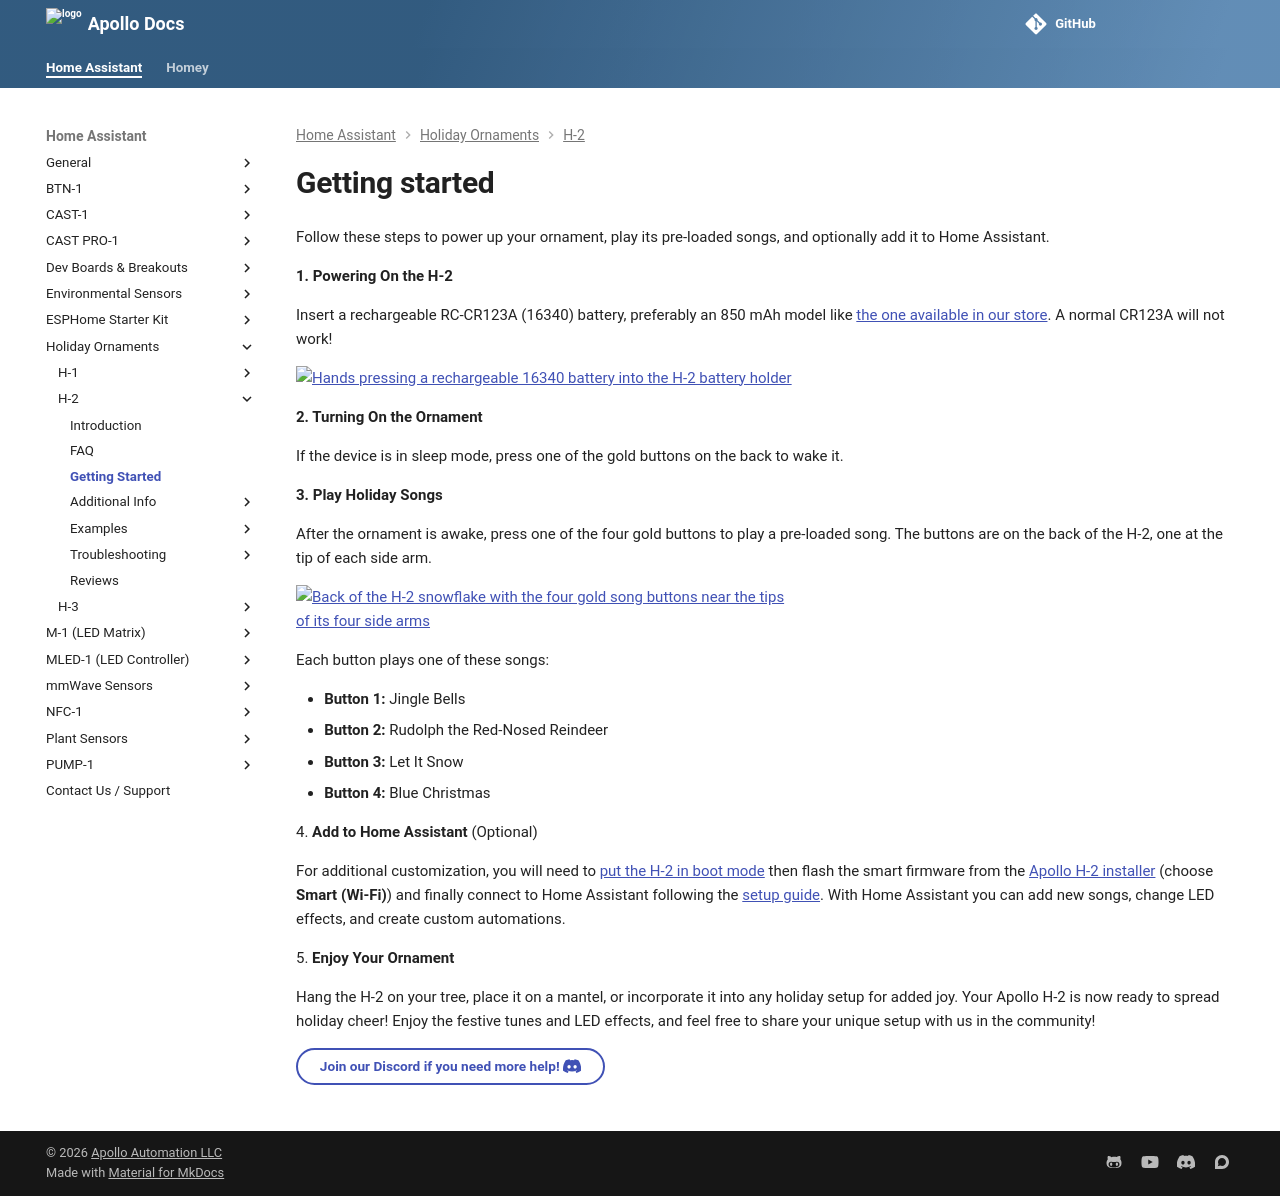

repository: ApolloAutomation/docs · page: products/h2/setup/getting-started/index.html · generator: mkdocs

---
title: H-2 getting started
description: H-2 Getting Started tutorial.
---
# Getting started

Follow these steps to power up your ornament, play its pre-loaded songs, and optionally add it to Home Assistant.

**1\. Powering On the H-2**

Insert a rechargeable RC-CR123A (16340) battery, preferably an 850 mAh model like <a href="https://apolloautomation.com/products/16340-rechargeable-battery" target="_blank" rel="noreferrer nofollow noopener">the one available in our store</a>. A normal CR123A will not work!

![Hands pressing a rechargeable 16340 battery into the H-2 battery holder](/assets/h-2-insert-battery.webp)

**2\. Turning On the Ornament**

If the device is in sleep mode, press one of the gold buttons on the back to wake it.

**3\. Play Holiday Songs**

After the ornament is awake, press one of the four gold buttons to play a pre-loaded song. The buttons are on the back of the H-2, one at the tip of each side arm.

![Back of the H-2 snowflake with the four gold song buttons near the tips of its four side arms](/assets/h-2-back-buttons.jpg)

Each button plays one of these songs:

* **Button 1:** Jingle Bells
* **Button 2:** Rudolph the Red-Nosed Reindeer
* **Button 3:** Let It Snow
* **Button 4:** Blue Christmas

4\. **Add to Home Assistant** (Optional)

For additional customization, you will need to <a href="https://wiki.apolloautomation.com/products/h2/troubleshooting/boot-mode/" target="_blank" rel="noreferrer nofollow noopener">put the H-2 in boot mode</a> then flash the smart firmware from the [Apollo H-2 installer](https://install.apolloautomation.com/#/h-2) (choose **Smart (Wi-Fi)**) and finally connect to Home Assistant following the [setup guide](https://wiki.apolloautomation.com/products/general/setup/getting-started/). With Home Assistant you can add new songs, change LED effects, and create custom automations.

5\. **Enjoy Your Ornament**

Hang the H-2 on your tree, place it on a mantel, or incorporate it into any holiday setup for added joy. Your Apollo H-2 is now ready to spread holiday cheer! Enjoy the festive tunes and LED effects, and feel free to share your unique setup with us in the community!

[Join our Discord if you need more help! :simple-discord:](https://link.apolloautomation.com/discord){                  .md-button }
